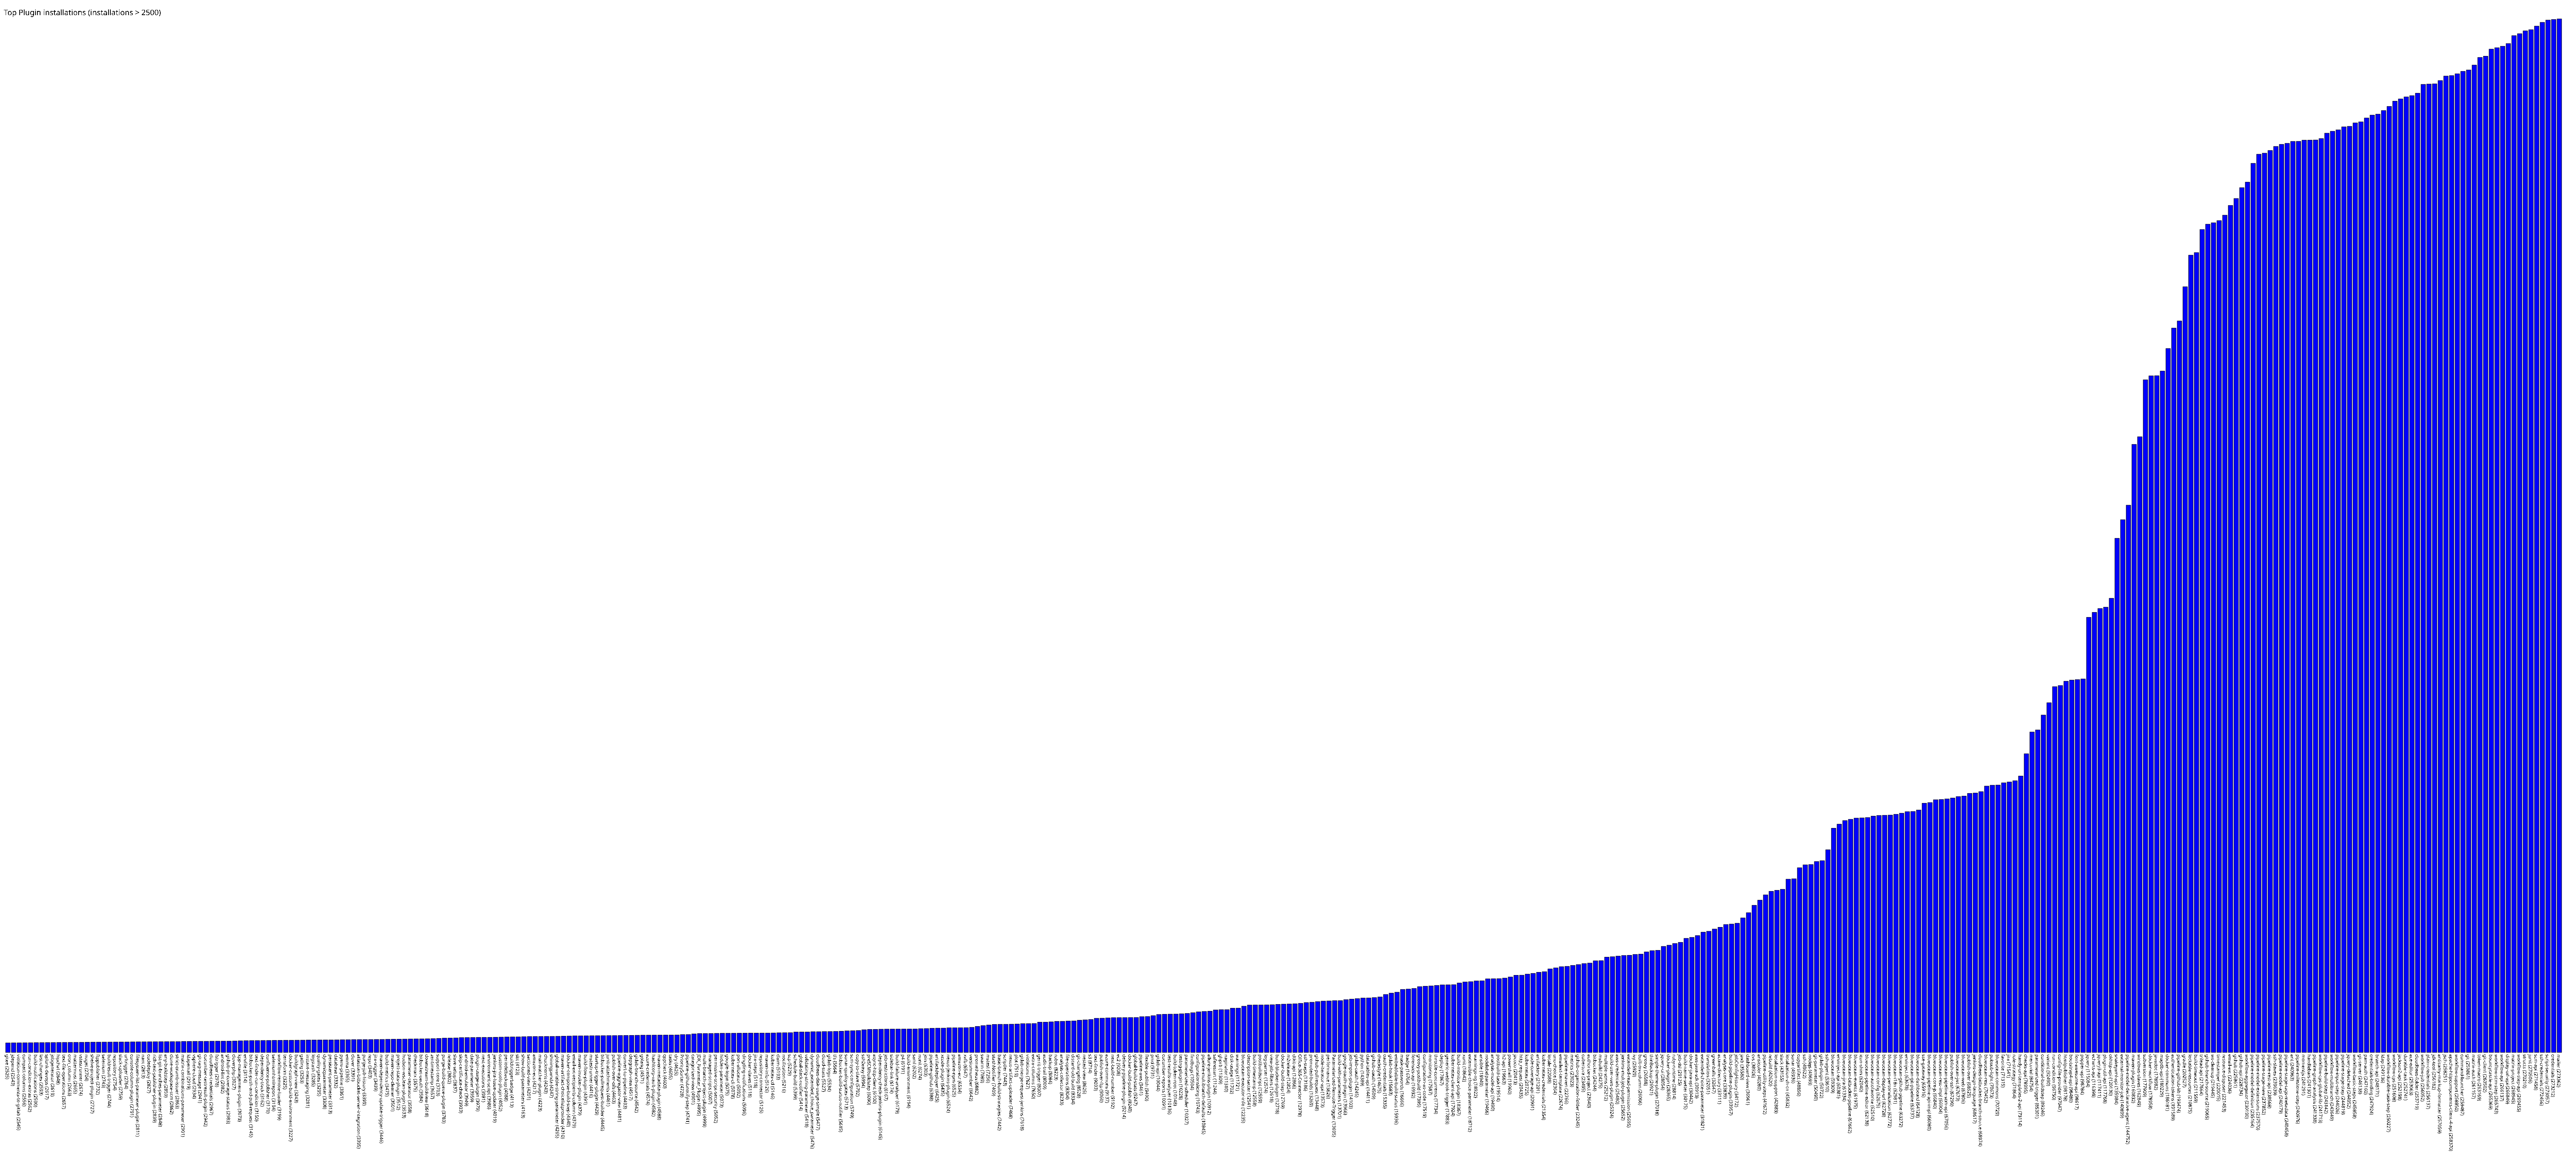

Values plotted in this chart, from the file beside it:
gitee, 2525
jdepend, 2543
violation-comments-to-gitlab, 2545
compact-columns, 2556
run-condition-extras, 2562
build-notifications, 2590
last-changes, 2593
splunk-devops, 2617
jobgenerator, 2619
hipchat, 2648
text-file-operations, 2657
cron_column, 2663
mattermost, 2665
vstestrunner, 2674
nuget, 2704
shelve-project-plugin, 2727
ftppublisher, 2732
selenium, 2743
buildresult-trigger, 2744
repository, 2754
slack-uploader, 2759
urltrigger, 2764
console-column-plugin, 2791
filesystem-list-parameter-plugin, 2811
nant, 2813
codedeploy, 2827
rich-text-publisher-plugin, 2839
list-git-branches-parameter, 2848
any-buildstep, 2859
clone-workspace-scm, 2862
strict-crumb-issuer, 2863
matrix-combinations-parameter, 2901
ldapemail, 2919
vsphere-cloud, 2934
git-tag-message, 2941
cucumber-testresult-plugin, 2942
cloudbees-credentials, 2967
fstrigger, 2978
android-lint, 2982
github-pr-coverage-status, 2983
cloverphp, 3027
kpp-management-plugin, 3073
envfile, 3114
bitbucket-push-and-pull-request, 3145
text-finder-run-condition, 3150
dependency-track, 3162
confluence-publisher, 3170
seleniumhtmlreport, 3194
workflow-remote-loader, 3199
terraform, 3225
docker-custom-build-environment, 3227
buildgraph-view, 3243
gatling, 3253
instant-messaging, 3281
logstash, 3285
quality-gates, 3295
dynamicparameter, 3308
persistent-parameter, 3313
database, 3332
pyenv-pipeline, 3361
emma, 3365
... 390 more rows
